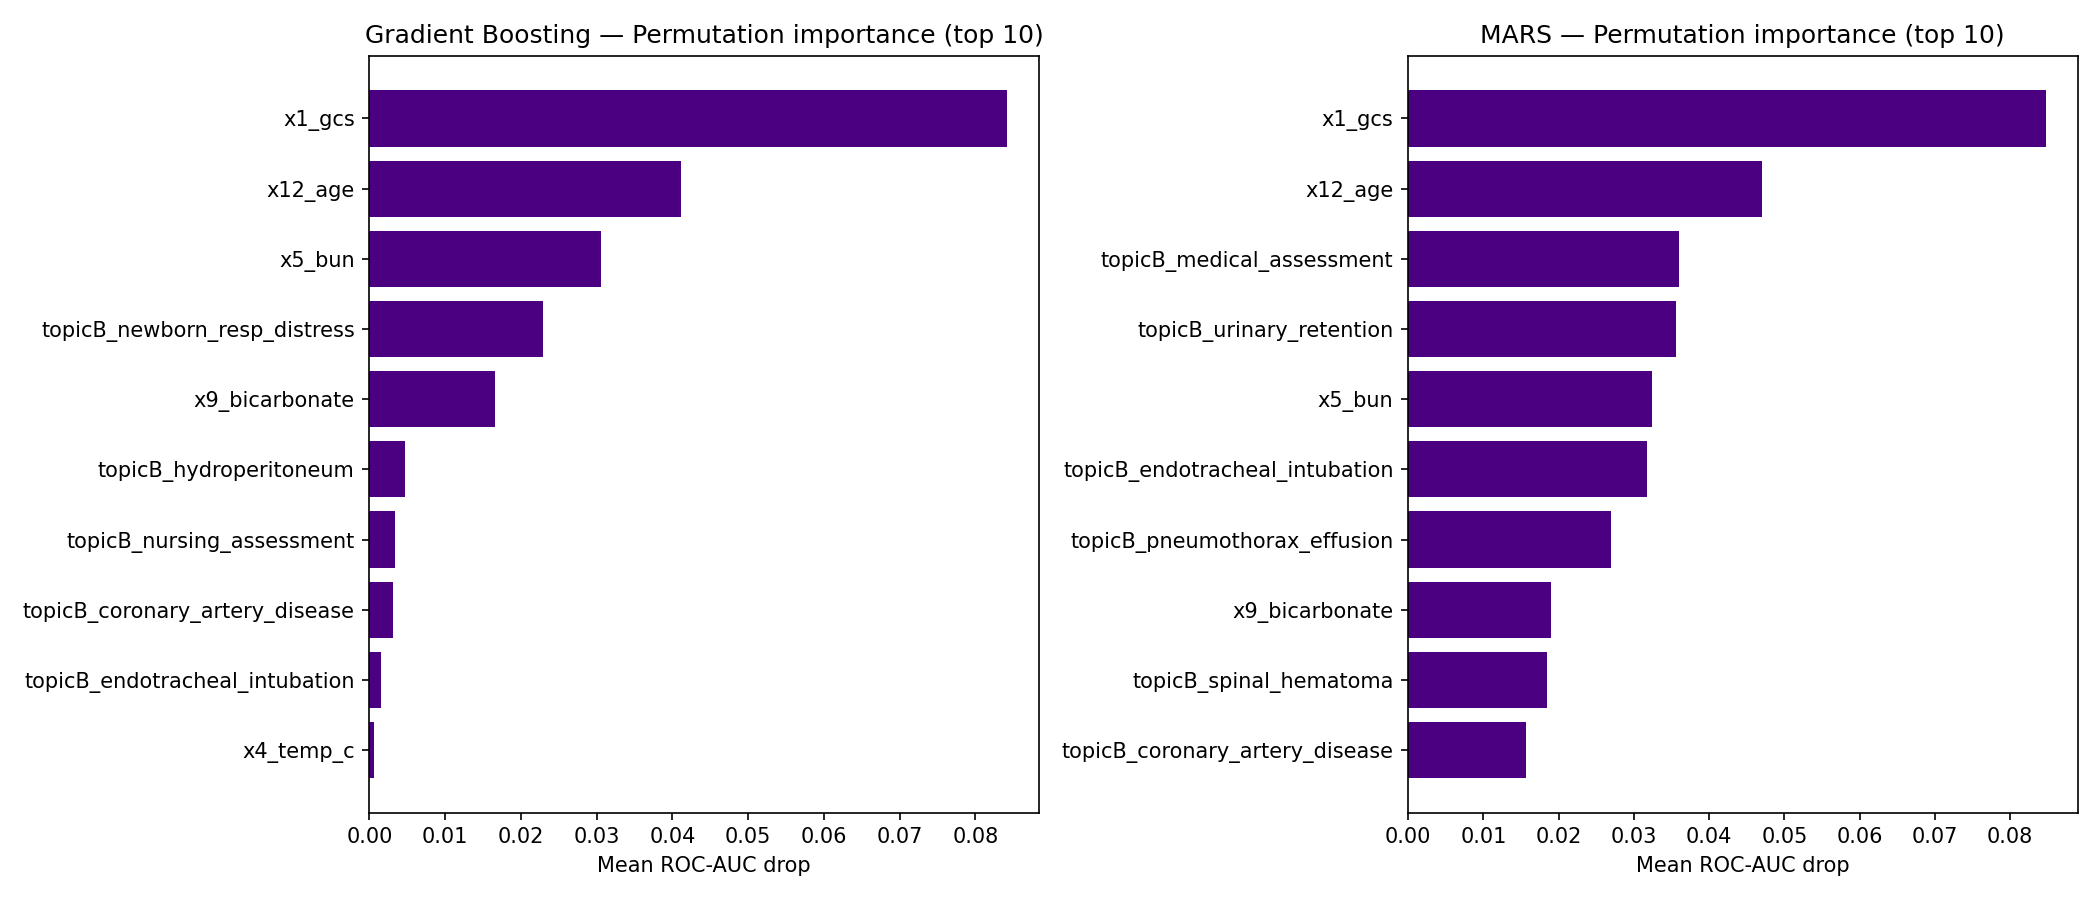

The file beside this chart, header and first rows:
, Gradient Boosting (permutation), MARS (permutation)
x1_gcs, 0.0842, 0.0847
x12_age, 0.0411, 0.0471
x5_bun, 0.0306, 0.0324
topicB_newborn_resp_distress, 0.0229, 0.0023
x9_bicarbonate, 0.0166, 0.0189
topicB_hydroperitoneum, 0.0047, 0.0044
topicB_nursing_assessment, 0.0034, 0.0116
topicB_coronary_artery_disease, 0.0031, 0.0157
topicB_endotracheal_intubation, 0.0015, 0.0318
x4_temp_c, 0.0006, 0.0027
topicB_urinary_retention, 0.0005, 0.0356
x6_wbc, 0.0003, 0.0008
topicB_sepsis, 0.0002, 0.0123
topicB_pneumothorax_effusion, 0.0001, 0.027
x8_sodium, -0.0001, -0.001
x3_sbp, -0.0001, -0.0001
topicB_medical_assessment, -0.0002, 0.036
x2_heart_rate, -0.0003, 0.0002
x7_potassium, -0.0007, 0.001
x10_admission_type, -0.0013, 0.0003
x11_gender, -0.0019, 0.0018
topicB_spinal_hematoma, -0.0024, 0.0184
